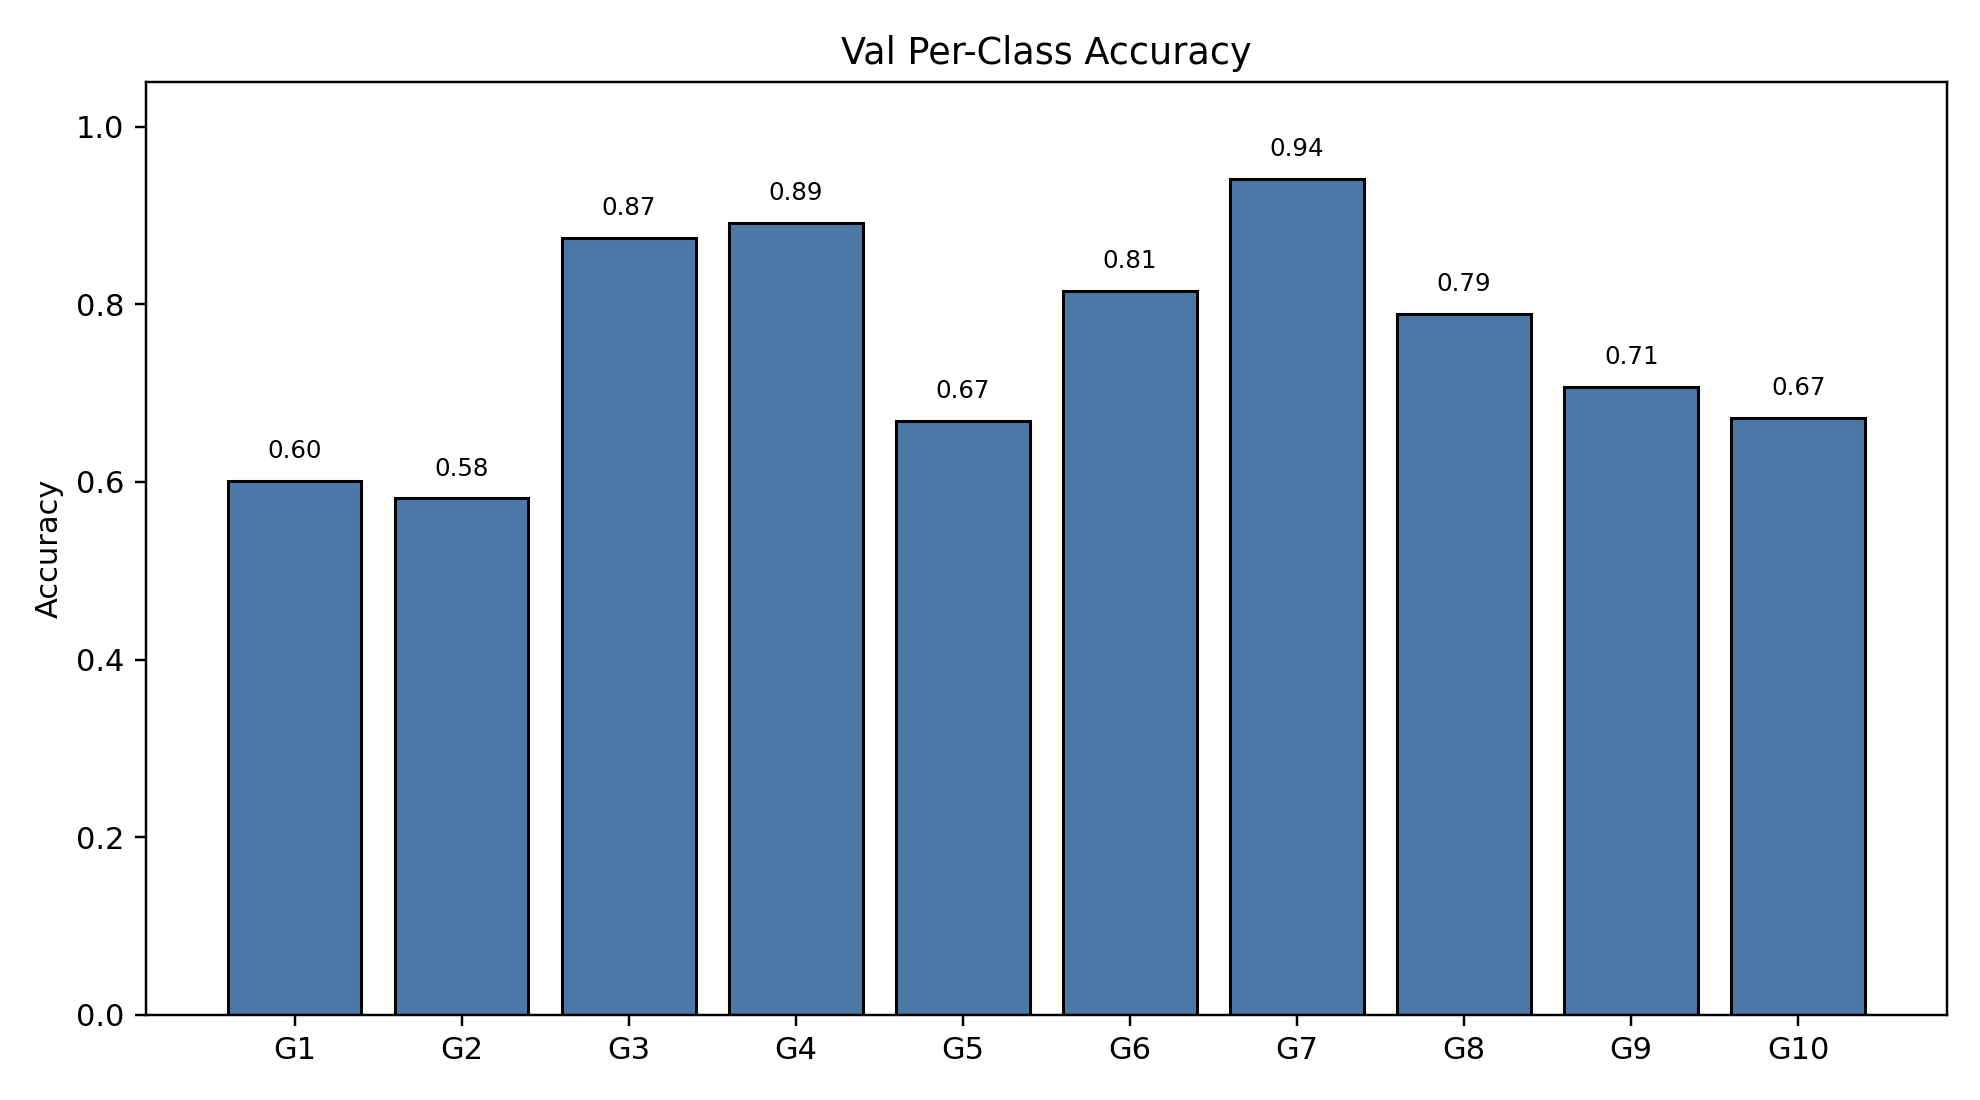

Data behind this chart, as committed beside it:
class_index, gesture_id, support, correct, accuracy
0, 1, 203, 122, 0.601
1, 2, 184, 107, 0.5815
2, 3, 199, 174, 0.8744
3, 4, 194, 173, 0.8918
4, 5, 205, 137, 0.6683
5, 6, 216, 176, 0.8148
6, 7, 188, 177, 0.9415
7, 8, 223, 176, 0.7892
8, 9, 181, 128, 0.7072
9, 10, 177, 119, 0.6723
